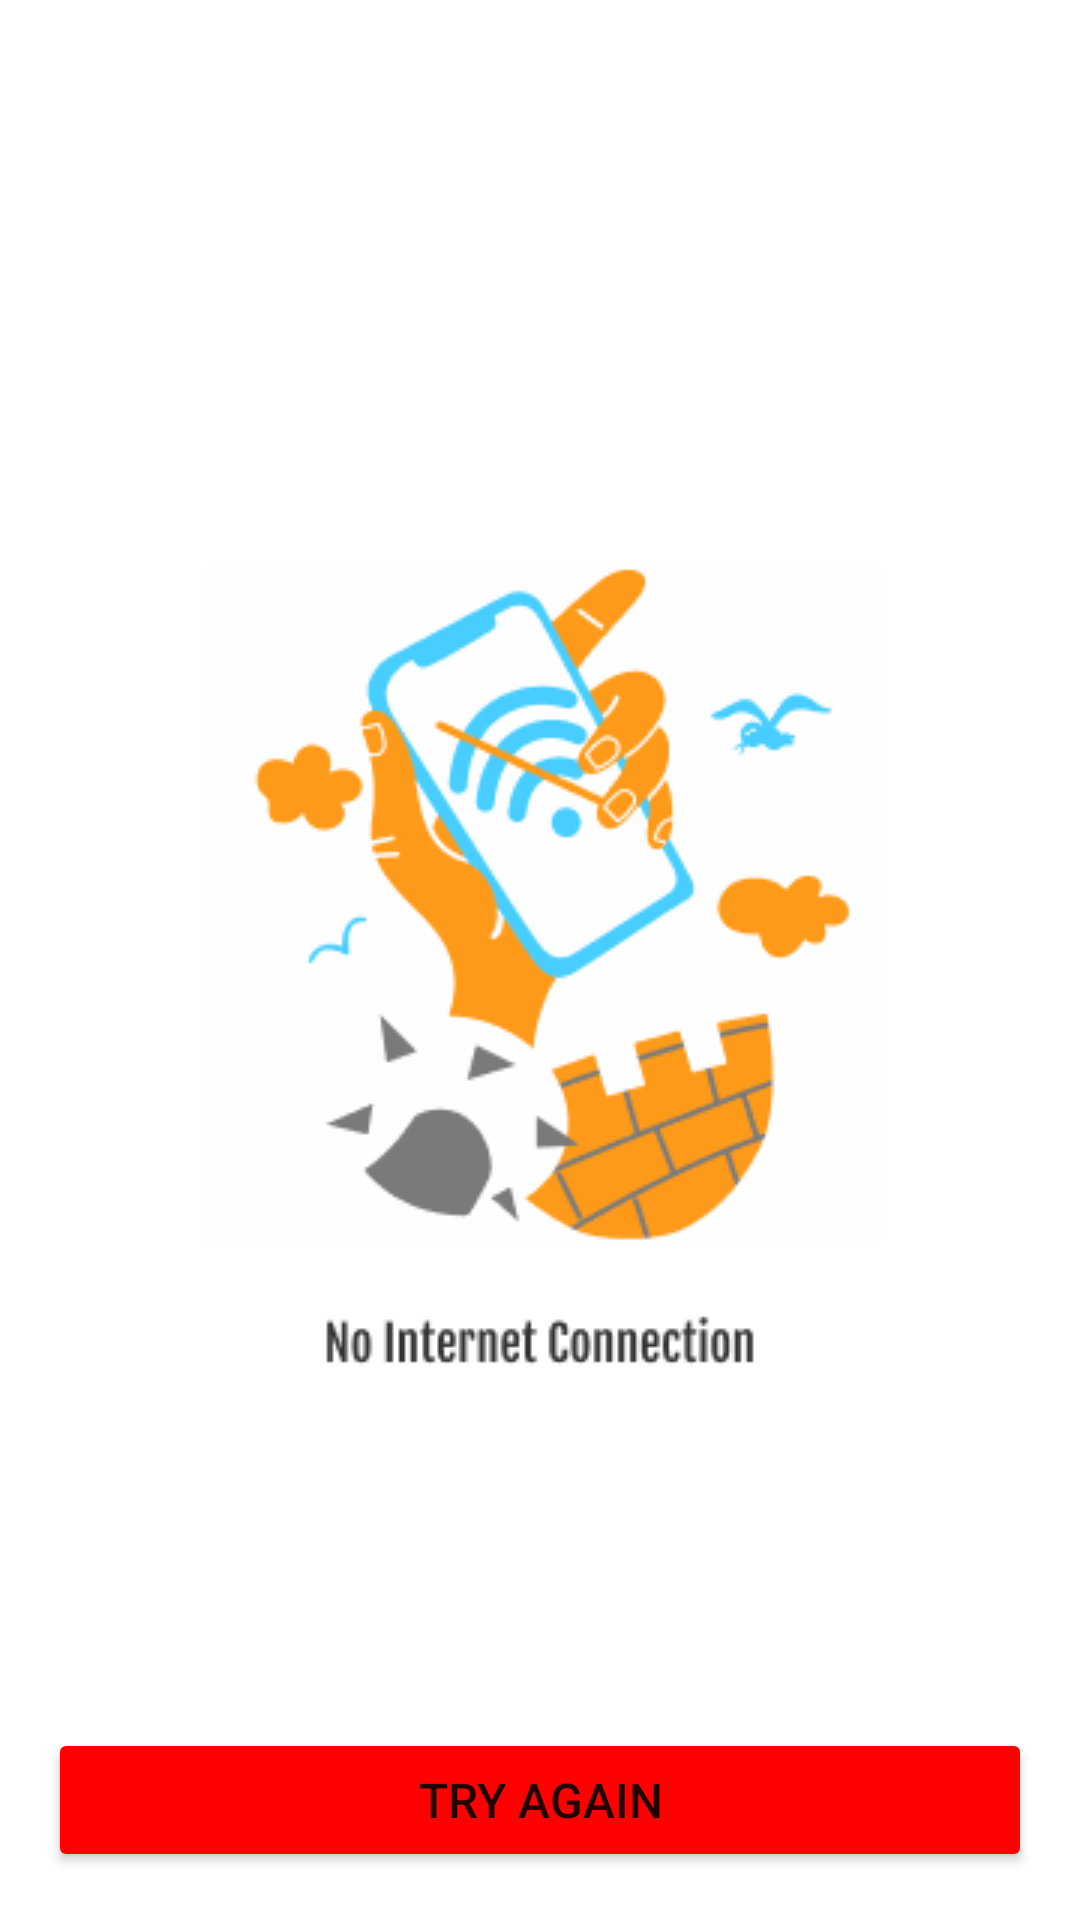

Here is an Android app screen rendered from its layout file. Give the layout XML and the strings, colors and styles it references.
<!-- AndroidManifest.xml: application theme Theme.YouTube -->
<!-- res/layout/layout_no_internet.xml -->
<?xml version="1.0" encoding="utf-8"?>

<androidx.constraintlayout.widget.ConstraintLayout xmlns:android="http://schemas.android.com/apk/res/android"
    android:layout_width="match_parent"
    android:layout_height="match_parent"
    xmlns:app="http://schemas.android.com/apk/res-auto">

    <ImageView
        android:id="@+id/img_no_internet"
        app:layout_constraintTop_toTopOf="parent"
        app:layout_constraintStart_toStartOf="parent"
        app:layout_constraintEnd_toEndOf="parent"
        app:layout_constraintBottom_toBottomOf="parent"
        android:layout_width="@dimen/img_no_internet_default_with"
        android:layout_height="@dimen/img_no_internet_default_height"
        android:src="@drawable/img_no_internet"
        android:importantForAccessibility="no" />
    
    <Button
        android:id="@+id/btn_check_internet_try_again"
        android:layout_width="match_parent"
        android:layout_height="wrap_content"
        android:layout_marginHorizontal="@dimen/default_margin"
        android:layout_marginBottom="@dimen/default_margin"
        app:layout_constraintStart_toStartOf="parent"
        app:layout_constraintEnd_toEndOf="parent"
        app:layout_constraintBottom_toBottomOf="parent"
        android:text="@string/try_again"
        android:textSize="@dimen/default_sp_16"
        android:backgroundTint="@color/red"/>

</androidx.constraintlayout.widget.ConstraintLayout>
<!-- resources referenced by this layout -->
<resources>
  <color name="red">#FF0000</color>
  <dimen name="default_margin">16dp</dimen>
  <dimen name="default_sp_16">16sp</dimen>
  <dimen name="img_no_internet_default_height">276dp</dimen>
  <dimen name="img_no_internet_default_with">240dp</dimen>
  <!-- drawable img_no_internet: png bitmap (drawable, 16397 bytes) -->
  <string name="try_again">Try again</string>
  <style name="Theme.YouTube" parent="Base.Theme.YouTube" />
  <style name="Base.Theme.YouTube" parent="Theme.MaterialComponents.DayNight.NoActionBar">
          <item name="android:statusBarColor">@color/black</item>
          
          
      </style>
  <color name="black">#FF000000</color>
</resources>
